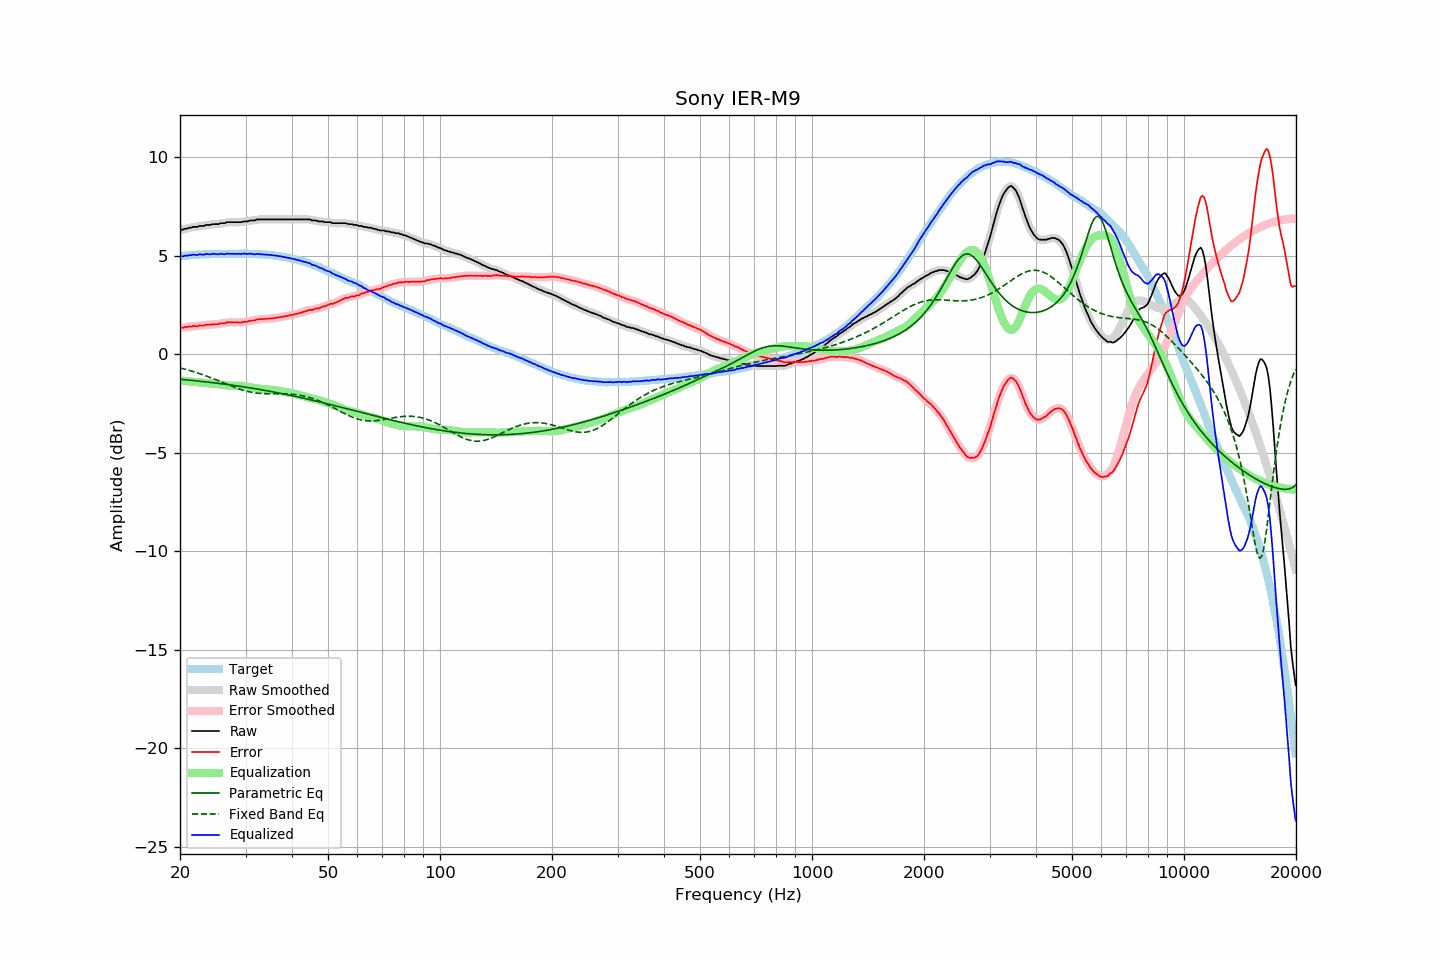

The table this chart was drawn from, first rows:
frequency, raw, error, smoothed, error_smoothed, equalization, parametric_eq, fixed_band_eq, equalized_raw, equalized_smoothed, target
20.00, 6.31, 1.35, 6.31, 1.35, -1.34, -1.28, -0.71, 4.97, 4.97, 4.96
20.20, 6.31, 1.34, 6.32, 1.35, -1.35, -1.29, -0.73, 4.96, 4.97, 4.97
20.40, 6.31, 1.33, 6.33, 1.35, -1.36, -1.29, -0.75, 4.96, 4.97, 4.98
20.61, 6.36, 1.37, 6.34, 1.36, -1.37, -1.30, -0.77, 5.00, 4.98, 4.99
20.81, 6.36, 1.37, 6.37, 1.38, -1.37, -1.31, -0.79, 4.99, 4.99, 4.99
21.02, 6.38, 1.38, 6.39, 1.39, -1.38, -1.32, -0.81, 5.00, 5.00, 5.00
21.23, 6.41, 1.40, 6.40, 1.39, -1.39, -1.32, -0.83, 5.02, 5.01, 5.01
21.44, 6.41, 1.39, 6.43, 1.40, -1.40, -1.33, -0.86, 5.01, 5.03, 5.03
21.66, 6.45, 1.42, 6.44, 1.41, -1.41, -1.34, -0.88, 5.04, 5.03, 5.03
21.87, 6.45, 1.42, 6.45, 1.41, -1.42, -1.35, -0.91, 5.04, 5.03, 5.04
22.09, 6.45, 1.42, 6.46, 1.42, -1.42, -1.36, -0.93, 5.03, 5.04, 5.04
22.31, 6.45, 1.41, 6.47, 1.43, -1.43, -1.37, -0.96, 5.02, 5.04, 5.05
22.54, 6.50, 1.46, 6.49, 1.44, -1.44, -1.37, -0.99, 5.06, 5.05, 5.05
22.76, 6.50, 1.45, 6.49, 1.44, -1.45, -1.38, -1.02, 5.06, 5.05, 5.05
22.99, 6.50, 1.45, 6.51, 1.46, -1.45, -1.39, -1.04, 5.05, 5.05, 5.05
23.22, 6.50, 1.45, 6.52, 1.46, -1.46, -1.40, -1.07, 5.04, 5.06, 5.05
23.45, 6.55, 1.49, 6.54, 1.48, -1.47, -1.41, -1.10, 5.08, 5.06, 5.06
23.69, 6.55, 1.49, 6.55, 1.48, -1.48, -1.42, -1.13, 5.07, 5.07, 5.06
23.92, 6.55, 1.49, 6.56, 1.49, -1.49, -1.43, -1.16, 5.06, 5.07, 5.06
24.16, 6.55, 1.48, 6.57, 1.49, -1.49, -1.44, -1.20, 5.06, 5.07, 5.07
24.40, 6.59, 1.51, 6.58, 1.50, -1.50, -1.45, -1.23, 5.09, 5.08, 5.08
24.65, 6.59, 1.51, 6.59, 1.51, -1.51, -1.46, -1.26, 5.08, 5.08, 5.08
24.89, 6.59, 1.51, 6.59, 1.51, -1.52, -1.47, -1.29, 5.08, 5.07, 5.08
25.14, 6.59, 1.51, 6.59, 1.52, -1.52, -1.48, -1.33, 5.07, 5.07, 5.08
25.39, 6.59, 1.52, 6.61, 1.53, -1.53, -1.49, -1.36, 5.06, 5.08, 5.08
25.65, 6.64, 1.57, 6.63, 1.55, -1.55, -1.50, -1.39, 5.10, 5.08, 5.08
25.91, 6.64, 1.57, 6.64, 1.56, -1.56, -1.51, -1.43, 5.08, 5.08, 5.08
26.16, 6.64, 1.56, 6.65, 1.57, -1.57, -1.52, -1.46, 5.07, 5.08, 5.08
26.43, 6.64, 1.56, 6.66, 1.58, -1.58, -1.53, -1.50, 5.06, 5.08, 5.08
26.69, 6.69, 1.61, 6.68, 1.59, -1.59, -1.54, -1.53, 5.10, 5.08, 5.08
26.96, 6.69, 1.61, 6.69, 1.61, -1.60, -1.55, -1.56, 5.09, 5.09, 5.08
27.23, 6.69, 1.61, 6.70, 1.62, -1.60, -1.56, -1.60, 5.09, 5.09, 5.08
27.50, 6.69, 1.61, 6.69, 1.61, -1.61, -1.57, -1.63, 5.09, 5.09, 5.08
27.77, 6.69, 1.60, 6.69, 1.61, -1.61, -1.59, -1.66, 5.08, 5.08, 5.09
28.05, 6.69, 1.60, 6.69, 1.61, -1.61, -1.60, -1.69, 5.08, 5.08, 5.09
28.33, 6.69, 1.61, 6.69, 1.60, -1.61, -1.61, -1.72, 5.09, 5.09, 5.09
28.62, 6.69, 1.61, 6.69, 1.60, -1.61, -1.62, -1.75, 5.09, 5.08, 5.08
28.90, 6.69, 1.60, 6.69, 1.60, -1.61, -1.63, -1.78, 5.08, 5.08, 5.09
29.19, 6.69, 1.60, 6.70, 1.61, -1.61, -1.64, -1.80, 5.08, 5.09, 5.09
29.48, 6.71, 1.62, 6.71, 1.62, -1.62, -1.66, -1.83, 5.09, 5.09, 5.09
29.78, 6.73, 1.64, 6.72, 1.63, -1.63, -1.67, -1.85, 5.10, 5.09, 5.09
30.08, 6.73, 1.64, 6.73, 1.64, -1.64, -1.68, -1.88, 5.09, 5.09, 5.10
30.38, 6.73, 1.65, 6.75, 1.66, -1.66, -1.69, -1.90, 5.08, 5.09, 5.09
30.68, 6.76, 1.68, 6.76, 1.67, -1.67, -1.71, -1.91, 5.09, 5.09, 5.08
30.99, 6.78, 1.70, 6.77, 1.69, -1.69, -1.72, -1.93, 5.09, 5.09, 5.08
31.30, 6.78, 1.70, 6.78, 1.70, -1.70, -1.73, -1.95, 5.08, 5.08, 5.08
31.61, 6.78, 1.70, 6.79, 1.71, -1.72, -1.75, -1.96, 5.06, 5.07, 5.08
31.93, 6.79, 1.73, 6.80, 1.73, -1.73, -1.76, -1.97, 5.06, 5.07, 5.07
32.24, 6.83, 1.76, 6.82, 1.75, -1.75, -1.78, -1.98, 5.09, 5.07, 5.07
32.57, 6.83, 1.77, 6.83, 1.77, -1.76, -1.79, -1.99, 5.07, 5.07, 5.06
32.89, 6.83, 1.77, 6.84, 1.78, -1.77, -1.80, -2.00, 5.07, 5.07, 5.06
33.22, 6.83, 1.78, 6.83, 1.78, -1.77, -1.82, -2.00, 5.06, 5.06, 5.06
33.55, 6.83, 1.78, 6.83, 1.78, -1.78, -1.83, -2.01, 5.05, 5.05, 5.05
33.89, 6.83, 1.78, 6.83, 1.78, -1.79, -1.85, -2.01, 5.04, 5.04, 5.05
34.23, 6.83, 1.79, 6.83, 1.79, -1.79, -1.86, -2.01, 5.04, 5.04, 5.04
34.57, 6.83, 1.80, 6.83, 1.80, -1.80, -1.88, -2.01, 5.04, 5.04, 5.04
34.92, 6.83, 1.81, 6.83, 1.80, -1.80, -1.89, -2.02, 5.03, 5.03, 5.02
35.27, 6.83, 1.80, 6.83, 1.81, -1.81, -1.91, -2.02, 5.02, 5.02, 5.03
35.62, 6.83, 1.82, 6.83, 1.82, -1.82, -1.92, -2.02, 5.01, 5.01, 5.01
35.97, 6.83, 1.83, 6.83, 1.83, -1.83, -1.94, -2.02, 5.00, 5.00, 5.00
... 635 more rows
